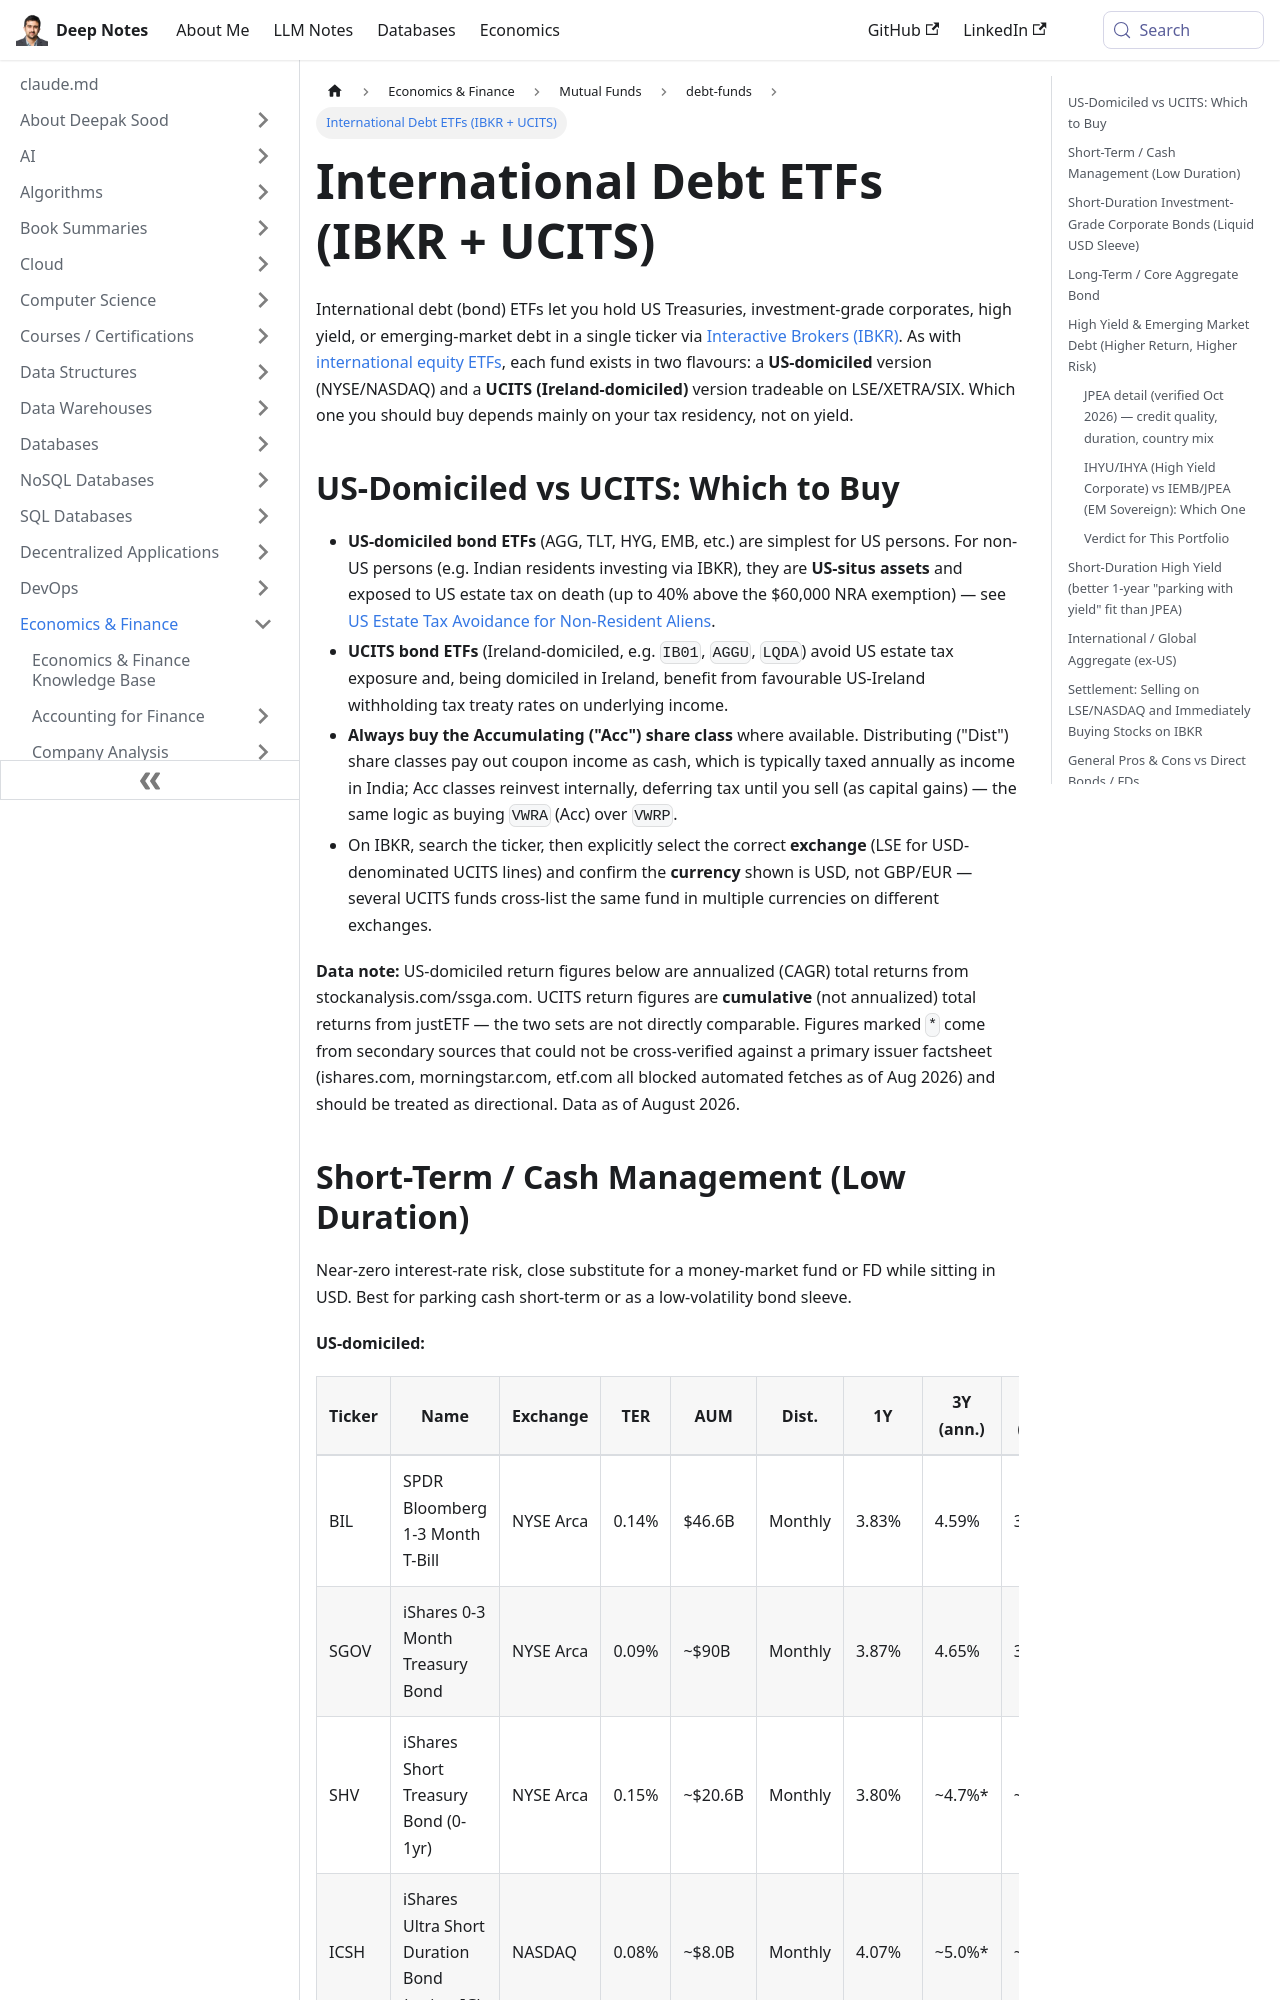

repository: deepaksood619/deepaksood619.github.io · page: economics/investment-products/debt-funds/international-debt-etfs-ibkr/index.html · generator: docusaurus

---
slug: /economics/investment-products/debt-funds/international-debt-etfs-ibkr
title: International Debt ETFs (IBKR + UCITS)
description: Global bond ETFs tradeable via Interactive Brokers - US-domiciled vs UCITS (Ireland) versions - short-term cash/treasury funds vs long-duration, high-yield, and EM debt, with historical returns, pros and cons.
created: 2026-08-09
updated: 2026-10-20
---
International debt (bond) ETFs let you hold US Treasuries, investment-grade corporates, high yield, or emerging-market debt in a single ticker via [Interactive Brokers (IBKR)](economics/learning-resources/interactive-brokers-ibkr.md). As with [international equity ETFs](economics/investment-products/equity-funds/international-etfs.md), each fund exists in two flavours: a **US-domiciled** version (NYSE/NASDAQ) and a **UCITS (Ireland-domiciled)** version tradeable on LSE/XETRA/SIX. Which one you should buy depends mainly on your tax residency, not on yield.

## US-Domiciled vs UCITS: Which to Buy

- **US-domiciled bond ETFs** (AGG, TLT, HYG, EMB, etc.) are simplest for US persons. For non-US persons (e.g. Indian residents investing via IBKR), they are **US-situs assets** and exposed to US estate tax on death (up to 40% above the $60,000 NRA exemption) — see [US Estate Tax Avoidance for Non-Resident Aliens](economics/taxation/us-estate-tax-avoidance-nra.md).
- **UCITS bond ETFs** (Ireland-domiciled, e.g. `IB01`, `AGGU`, `LQDA`) avoid US estate tax exposure and, being domiciled in Ireland, benefit from favourable US-Ireland withholding tax treaty rates on underlying income.
- **Always buy the Accumulating ("Acc") share class** where available. Distributing ("Dist") share classes pay out coupon income as cash, which is typically taxed annually as income in India; Acc classes reinvest internally, deferring tax until you sell (as capital gains) — the same logic as buying `VWRA` (Acc) over `VWRP`.
- On IBKR, search the ticker, then explicitly select the correct **exchange** (LSE for USD-denominated UCITS lines) and confirm the **currency** shown is USD, not GBP/EUR — several UCITS funds cross-list the same fund in multiple currencies on different exchanges.

**Data note:** US-domiciled return figures below are annualized (CAGR) total returns from stockanalysis.com/ssga.com. UCITS return figures are **cumulative** (not annualized) total returns from justETF — the two sets are not directly comparable. Figures marked `*` come from secondary sources that could not be cross-verified against a primary issuer factsheet (ishares.com, morningstar.com, etf.com all blocked automated fetches as of Aug 2026) and should be treated as directional. Data as of August 2026.
